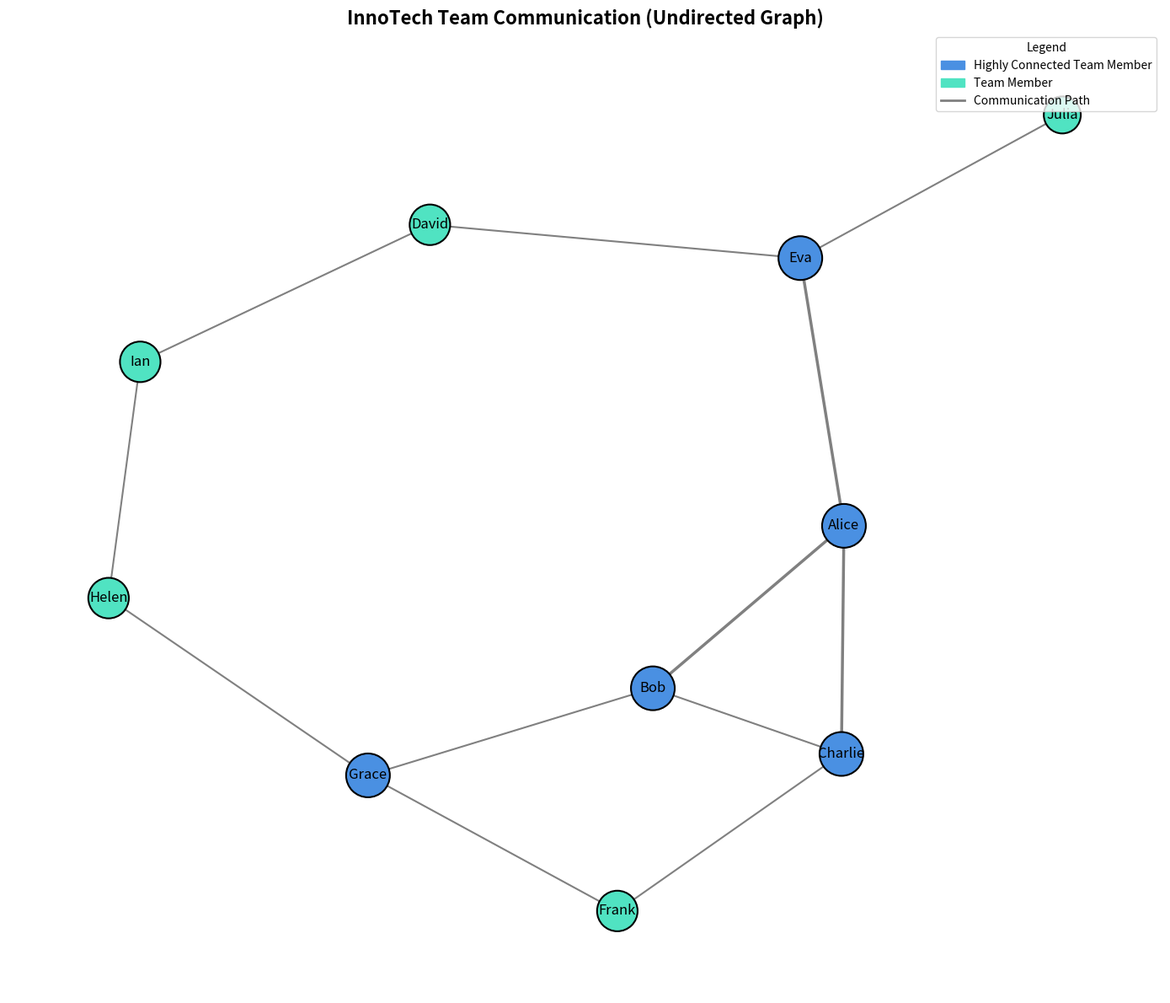

Here is the Python script that generated this plot:
import matplotlib.pyplot as plt
import networkx as nx
import matplotlib.patches as mpatches

# Create an undirected graph
G = nx.Graph()

# Add nodes
members = ['Alice', 'Bob', 'Charlie', 'David', 'Eva', 'Frank', 'Grace', 'Helen', 'Ian', 'Julia']
G.add_nodes_from(members)

# Add edges (undirected connections)
edges = [
    ('Alice', 'Bob'), ('Alice', 'Charlie'), ('Alice', 'Eva'),
    ('Bob', 'Charlie'), ('Bob', 'Grace'),
    ('Charlie', 'Frank'),
    ('David', 'Eva'), ('David', 'Ian'),
    ('Eva', 'Julia'),
    ('Frank', 'Grace'),
    ('Grace', 'Helen'),
    ('Helen', 'Ian')
]
G.add_edges_from(edges)

# Calculate the layout for the nodes
pos = nx.spring_layout(G, seed=42)

# Customize node sizes and colors by degree
node_sizes = [800 + 200 * G.degree(node) for node in G.nodes()]
node_colors = ['#4A90E2' if G.degree(node) > 2 else '#50E3C2' for node in G.nodes()]

plt.figure(figsize=(14, 12))

# Draw nodes with size and color customization
nx.draw_networkx_nodes(G, pos, node_size=node_sizes, node_color=node_colors, edgecolors='black', linewidths=1.5)

# Draw edges
edge_widths = [2.5 if 'Alice' in edge else 1.5 for edge in edges]
nx.draw_networkx_edges(G, pos, edgelist=edges, width=edge_widths, edge_color='gray', style='solid')

# Add labels to the nodes
nx.draw_networkx_labels(G, pos, font_size=12, font_color='black', font_family='sans-serif')

# Customize title and layout
plt.title("InnoTech Team Communication (Undirected Graph)", fontsize=16, fontweight='bold')
plt.axis('off')

# Enhanced legend
team_member_patch = mpatches.Patch(color='#4A90E2', label='Highly Connected Team Member')
other_member_patch = mpatches.Patch(color='#50E3C2', label='Team Member')
edge_patch = plt.Line2D([0], [0], color='gray', lw=2, label='Communication Path')
plt.legend(handles=[team_member_patch, other_member_patch, edge_patch], loc='upper right', fontsize=10, title='Legend')

# Adjust layout
plt.tight_layout()

# Show the plot
plt.show()
